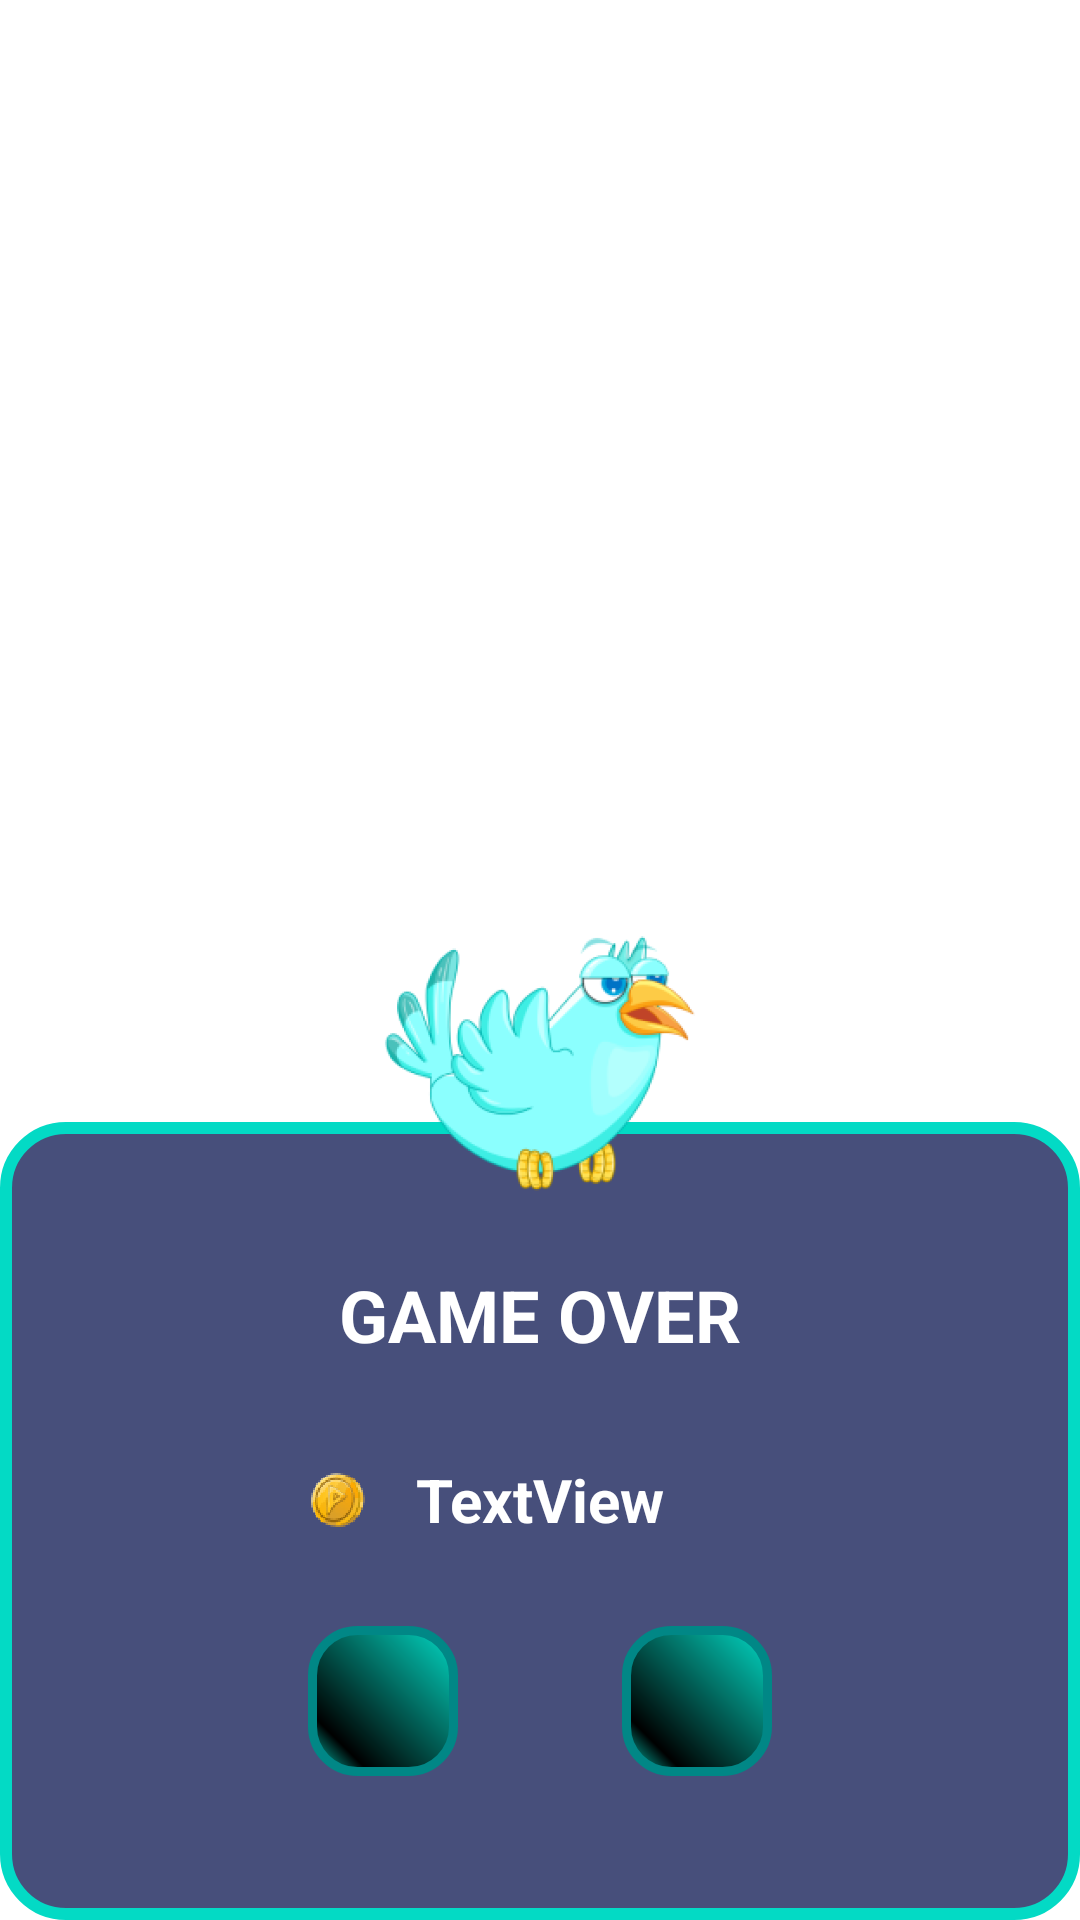

Layout XML and referenced resources for this Android screen:
<!-- AndroidManifest.xml: application theme Theme.BirdyAdventure -->
<!-- res/layout/end_dialog.xml -->
<layout xmlns:tools="http://schemas.android.com/tools"
    xmlns:app="http://schemas.android.com/apk/res-auto"
    xmlns:android="http://schemas.android.com/apk/res/android">

    <androidx.constraintlayout.widget.ConstraintLayout
        android:layout_width="match_parent"
        android:layout_height="match_parent">

        <androidx.constraintlayout.widget.ConstraintLayout
            android:id="@+id/constraintLayout"
            android:layout_width="match_parent"
            android:layout_height="wrap_content"
            android:background="@drawable/bird_bg"
            android:padding="48dp"
            app:layout_constraintBottom_toBottomOf="parent"
            app:layout_constraintEnd_toEndOf="parent"
            app:layout_constraintStart_toStartOf="parent">

            <TextView
                android:id="@+id/textView8"
                android:layout_width="wrap_content"
                android:layout_height="wrap_content"
                android:text="GAME OVER"
                android:textColor="#FFFFFF"
                android:textSize="24sp"
                android:textStyle="bold"
                app:layout_constraintEnd_toEndOf="parent"
                app:layout_constraintStart_toStartOf="parent"
                app:layout_constraintTop_toTopOf="parent" />

            <TextView
                android:id="@+id/textView7"
                android:layout_width="wrap_content"
                android:layout_height="wrap_content"
                android:layout_marginTop="32dp"
                android:text="TextView"
                android:textColor="#FFFFFF"
                android:textSize="20sp"
                android:textStyle="bold"
                app:layout_constraintEnd_toEndOf="parent"
                app:layout_constraintStart_toStartOf="parent"
                app:layout_constraintTop_toBottomOf="@+id/textView8" />

            <ImageView
                android:id="@+id/imageView10"
                android:layout_width="20dp"
                android:layout_height="20dp"
                android:layout_marginEnd="16dp"
                app:layout_constraintBottom_toBottomOf="@+id/textView7"
                app:layout_constraintEnd_toStartOf="@+id/textView7"
                app:layout_constraintTop_toTopOf="@+id/textView7"
                app:srcCompat="@mipmap/money_foreground" />

            <ImageButton
                android:id="@+id/back2"
                android:layout_width="50dp"
                android:layout_height="50dp"
                android:layout_marginTop="32dp"
                android:background="@drawable/home_bg"
                android:src="@drawable/ic_baseline_home_24"
                app:layout_constraintEnd_toStartOf="@+id/refresh"
                app:layout_constraintHorizontal_bias="0.5"
                app:layout_constraintStart_toStartOf="parent"
                app:layout_constraintTop_toBottomOf="@+id/imageView10"
                app:tint="#D3D3D3" />

            <ImageButton
                android:id="@+id/refresh"
                android:layout_width="50dp"
                android:layout_height="50dp"
                android:layout_marginTop="32dp"
                android:background="@drawable/home_bg"
                android:src="@drawable/ic_baseline_refresh_24"
                app:layout_constraintEnd_toEndOf="parent"
                app:layout_constraintHorizontal_bias="0.5"
                app:layout_constraintStart_toEndOf="@+id/back2"
                app:layout_constraintTop_toBottomOf="@+id/imageView10"
                app:tint="#D3D3D3" />

        </androidx.constraintlayout.widget.ConstraintLayout>

        <ImageView
            android:id="@+id/imageView11"
            android:layout_width="wrap_content"
            android:layout_height="wrap_content"
            android:layout_marginBottom="-35dp"
            app:layout_constraintBottom_toTopOf="@+id/constraintLayout"
            app:layout_constraintEnd_toEndOf="parent"
            app:layout_constraintStart_toStartOf="parent"
            app:srcCompat="@mipmap/bird1_foreground" />

    </androidx.constraintlayout.widget.ConstraintLayout>
</layout>
<!-- resources referenced by this layout -->
<resources>
  <!-- drawable bird_bg (drawable) -->
  <?xml version="1.0" encoding="utf-8"?>
  <shape xmlns:android="http://schemas.android.com/apk/res/android" android:shape="rectangle">
  
      <solid android:color="#C6131D55"/>
      <corners android:radius="20dp"/>
      <stroke android:color="?attr/colorSecondary" android:width="4dp"/>
  </shape>
  <!-- drawable home_bg (drawable) -->
  <?xml version="1.0" encoding="utf-8"?>
  <shape xmlns:android="http://schemas.android.com/apk/res/android">
  
      <gradient android:startColor="?attr/colorSecondary"
          android:centerColor="?attr/colorOnSecondary"
          android:endColor="?attr/colorSecondary"
          android:gradientRadius="100"
          android:centerY="0.5"
          android:centerX="0.2"
          android:angle="45"
          />
      <stroke android:width="3dp" android:color="?attr/colorSecondaryVariant"/>
      <corners android:radius="15dp"/>
  
  
  </shape>
  <!-- mipmap bird1_foreground: png bitmap (mipmap-hdpi, 19710 bytes) -->
  <!-- mipmap money_foreground: png bitmap (mipmap-hdpi, 7557 bytes) -->
  <style name="Theme.BirdyAdventure" parent="Theme.MaterialComponents.DayNight.DarkActionBar">
          
          <item name="colorPrimary">@color/purple_500</item>
          <item name="colorPrimaryVariant">@color/purple_700</item>
          <item name="colorOnPrimary">@color/white</item>
          
          <item name="colorSecondary">@color/teal_200</item>
          <item name="colorSecondaryVariant">@color/teal_700</item>
          <item name="colorOnSecondary">@color/black</item>
          
          <item name="android:statusBarColor" tools:targetApi="l">?attr/colorPrimaryVariant</item>
          
          <item name="windowActionBar">false</item>
          <item name="windowNoTitle">true</item>
          <item name="android:windowActionBar">false</item>
          <item name="android:windowNoTitle">true</item>
          <item name="android:buttonStyle">@style/ButtonStyle</item>
          <item name="buttonStyle">@style/ButtonStyle</item>
      </style>
  <style name="ButtonStyle" parent="Widget.AppCompat.Button.Colored">
          <item name="android:gravity">center</item>
          <item name="android:textColor">?attr/colorSecondary</item>
          <item name="android:background">@drawable/home_bg</item>
          <item name="android:textSize">16sp</item>
          <item name="android:focusable">true</item>
          <item name="android:clickable">true</item>
          <item name="android:textStyle">bold</item>
          <item name="background">@drawable/home_bg</item>
          <item name="android:backgroundTint">@null</item>
      </style>
  <!-- not gathered from this repository: default colours our renderer supplied (Android Studio template values) -->
  <color name="purple_500">#FF6200EE</color>
  <color name="purple_700">#FF3700B3</color>
  <color name="teal_200">#FF03DAC5</color>
  <color name="teal_700">#FF018786</color>
  <color name="black">#FF000000</color>
  <color name="white">#FFFFFFFF</color>
</resources>
